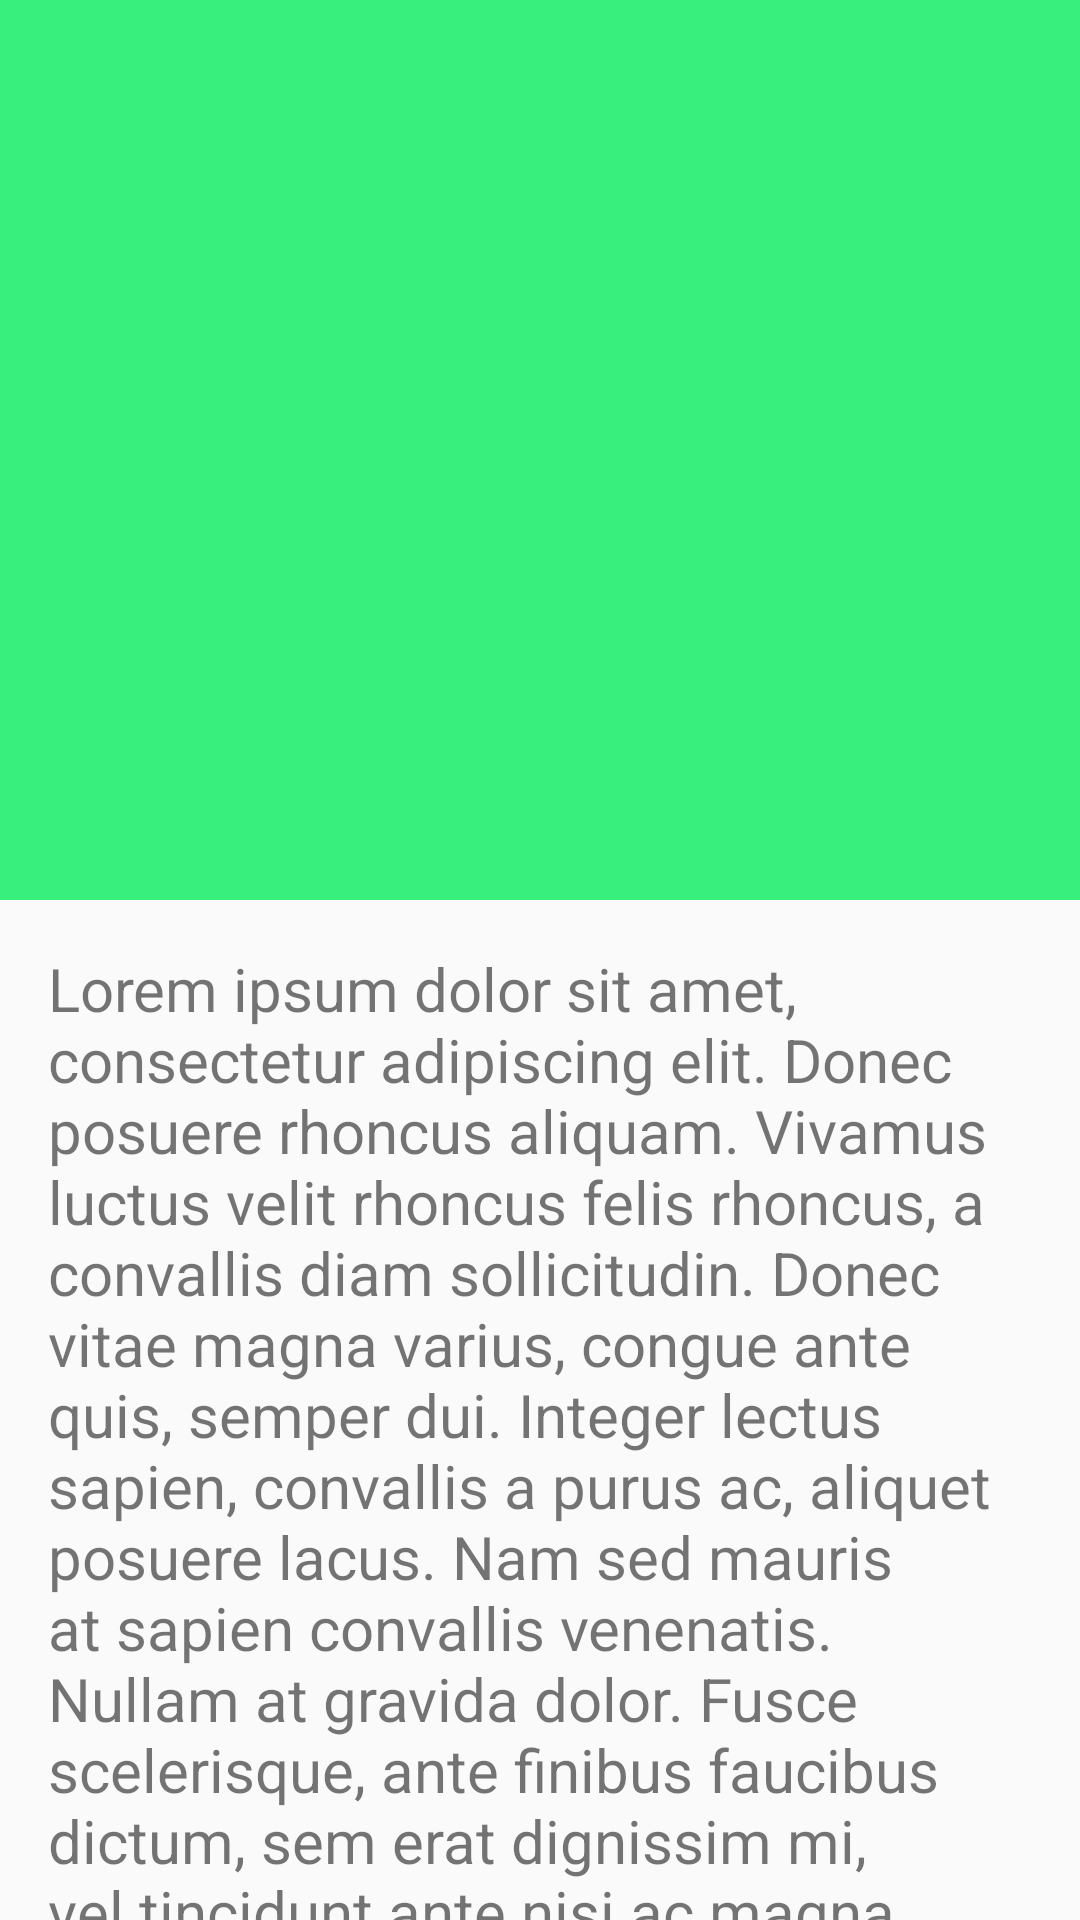

Reconstruct the res/layout file that produces this screen, plus the resources it refers to.
<!-- AndroidManifest.xml: activity theme AppTheme.NoActionbar -->
<!-- res/layout/activity_studio_page.xml -->
<?xml version="1.0" encoding="utf-8"?>
<androidx.coordinatorlayout.widget.CoordinatorLayout xmlns:android="http://schemas.android.com/apk/res/android"
    xmlns:app="http://schemas.android.com/apk/res-auto"
    xmlns:tools="http://schemas.android.com/tools"
    android:layout_width="match_parent"
    android:layout_height="match_parent"
    android:fitsSystemWindows="true"
    tools:context=".StudioPageActivity">

    <com.google.android.material.appbar.AppBarLayout
        android:layout_width="match_parent"
        android:layout_height="wrap_content"
        android:fitsSystemWindows="true"
        android:theme="@style/ThemeOverlay.AppCompat.Dark.ActionBar">

        <com.google.android.material.appbar.CollapsingToolbarLayout
            android:layout_width="match_parent"
            android:layout_height="300dp"
            app:contentScrim="@color/colorPrimary"
            app:layout_scrollFlags="scroll|exitUntilCollapsed"
            app:toolbarId="@id/toolbar">

            <ImageView
                android:id="@+id/ToolBar_Image"
                android:layout_width="match_parent"
                android:layout_height="match_parent"
                android:fitsSystemWindows="true"
                android:scaleType="centerCrop"
                android:src="@drawable/download"
                app:layout_collapseMode="parallax" />

            <androidx.appcompat.widget.Toolbar
                android:id="@+id/toolbar"
                android:layout_width="match_parent"
                android:layout_height="?attr/actionBarSize"
                app:layout_collapseMode="pin"
                android:layout_marginBottom="1dp"
                app:title=""
                app:popupTheme="@style/ThemeOverlay.AppCompat.Light" />

        </com.google.android.material.appbar.CollapsingToolbarLayout>

    </com.google.android.material.appbar.AppBarLayout>

    <androidx.core.widget.NestedScrollView
        android:layout_width="match_parent"
        android:layout_height="match_parent"
        app:layout_behavior="@string/appbar_scrolling_view_behavior">

        <TextView
            android:id="@+id/description_Studio"
            android:layout_width="wrap_content"
            android:layout_height="wrap_content"
            android:layout_margin="16dp"
            android:textSize="20sp"
            android:text="@string/dummy_text" />

    </androidx.core.widget.NestedScrollView>

</androidx.coordinatorlayout.widget.CoordinatorLayout>
<!-- resources referenced by this layout -->
<resources>
  <color name="colorPrimary">#38ef7d</color>
  <string name="dummy_text">
          Lorem ipsum dolor sit amet, consectetur adipiscing elit. Donec posuere rhoncus aliquam. Vivamus luctus velit rhoncus felis rhoncus, a convallis diam sollicitudin. Donec vitae magna varius, congue ante quis, semper dui. Integer lectus sapien, convallis a purus ac, aliquet posuere lacus. Nam sed mauris at sapien convallis venenatis. Nullam at gravida dolor. Fusce scelerisque, ante finibus faucibus dictum, sem erat dignissim mi, vel tincidunt ante nisi ac magna. Pellentesque vestibulum placerat sapien, eu fringilla mi sodales ac. Fusce mi diam, volutpat sit amet faucibus quis, suscipit ut urna. Maecenas lacinia eleifend leo, sit amet mollis diam vestibulum vehicula. Suspendisse ullamcorper, arcu tempus ullamcorper luctus, sapien lectus tempor sem, eget mattis ipsum est in erat. In ut finibus nisi. Aliquam at tincidunt elit. Integer bibendum laoreet diam sed aliquam. Suspendisse gravida malesuada urna, vehicula sodales massa vestibulum non.
          Donec vitae porta risus. Vestibulum imperdiet erat ut dui tempus eleifend. Vestibulum tempor sagittis odio, laoreet consectetur mi eleifend nec. Ut pellentesque blandit sem. Proin commodo tincidunt risus a rutrum. Etiam eu mi vitae nunc volutpat feugiat. Pellentesque non consequat tellus, vitae blandit neque. Suspendisse potenti. Mauris consectetur viverra dui vel faucibus. Integer in mauris id neque blandit semper.
          ris, euismod scelerisque enim lorem ac massa. Class aptent taciti sociosqu ad litora torquent per conubia nostra, per inceptos himenaeos. Phasellus porttitor id sapien at facilisis. Mauris porta ante a sollicitudin eleifend. In hac habitasse platea dictumst. Praesent semper tempor tortor sit amet ornare. Nam eu ligula et diam ultricies tincidunt vel tincidunt nisi. Pellentesque auctor, augue eget ornare convallis, justo dui bibendum massa, eget euismod nibh urna eu justo. Nullam nisl mi, interdum sit amet tempus a, faucibus a elit. Nullam bibendum sem quis odio ornare ultrices.
      </string>
  <style name="AppTheme.NoActionbar">
          <item name="windowActionBar">false</item>
          <item name="windowNoTitle">true</item>
          <item name="android:statusBarColor">@android:color/transparent</item>
          <item name="titleTextColor">@color/black</item>
      </style>
  <color name="black">#FF000000</color>
</resources>
